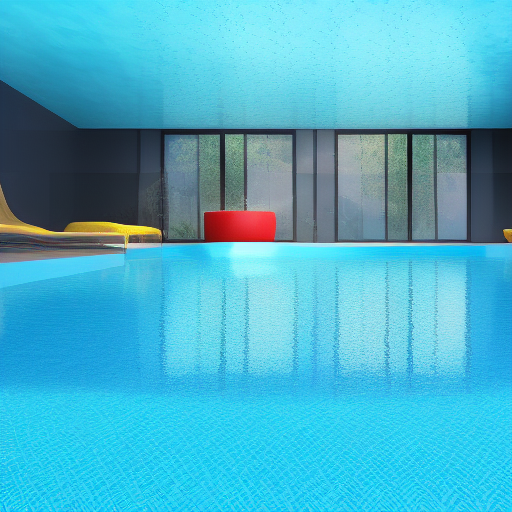
Generation parameters embedded in this image by AUTOMATIC1111 Stable Diffusion web UI or a fork of it (Forge, ...) (PNG 'parameters' text chunk):
Swimming inside pool underwater photorealistic
Negative prompt: No Words, face, no body, human
Steps: 18, Sampler: Euler a, CFG scale: 7, Seed: 2335910209, Size: 512x512, Model hash: a9263745